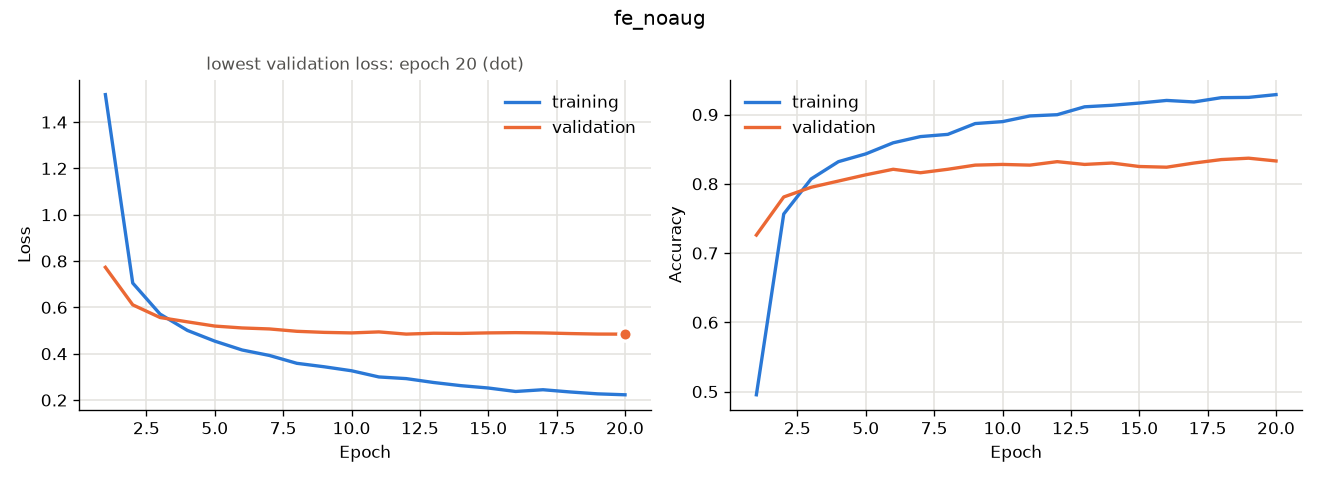

The file beside this chart, header and first rows:
epoch, accuracy, learning_rate, loss, val_accuracy, val_loss
0, 0.4954, 0.001, 1.519, 0.726, 0.7731
1, 0.7564, 0.001, 0.7051, 0.781, 0.611
2, 0.807, 0.001, 0.571, 0.795, 0.5563
3, 0.832, 0.001, 0.5006, 0.804, 0.5376
4, 0.8432, 0.001, 0.4543, 0.813, 0.5194
5, 0.8592, 0.001, 0.4161, 0.821, 0.5112
6, 0.8682, 0.001, 0.3925, 0.816, 0.507
7, 0.8714, 0.001, 0.3586, 0.821, 0.4968
8, 0.887, 0.001, 0.3437, 0.827, 0.4922
9, 0.8898, 0.001, 0.3265, 0.828, 0.4899
10, 0.898, 0.001, 0.2997, 0.827, 0.4942
11, 0.8998, 0.001, 0.2926, 0.832, 0.4847
12, 0.9112, 0.001, 0.2758, 0.828, 0.4885
13, 0.9134, 0.001, 0.2621, 0.83, 0.4877
14, 0.9166, 0.001, 0.252, 0.825, 0.4899
15, 0.9204, 0.0005, 0.237, 0.824, 0.491
16, 0.9182, 0.0005, 0.2446, 0.83, 0.4898
17, 0.9244, 0.0005, 0.2349, 0.835, 0.487
18, 0.9248, 0.00025, 0.2268, 0.837, 0.4849
19, 0.9288, 0.00025, 0.2227, 0.833, 0.4846
